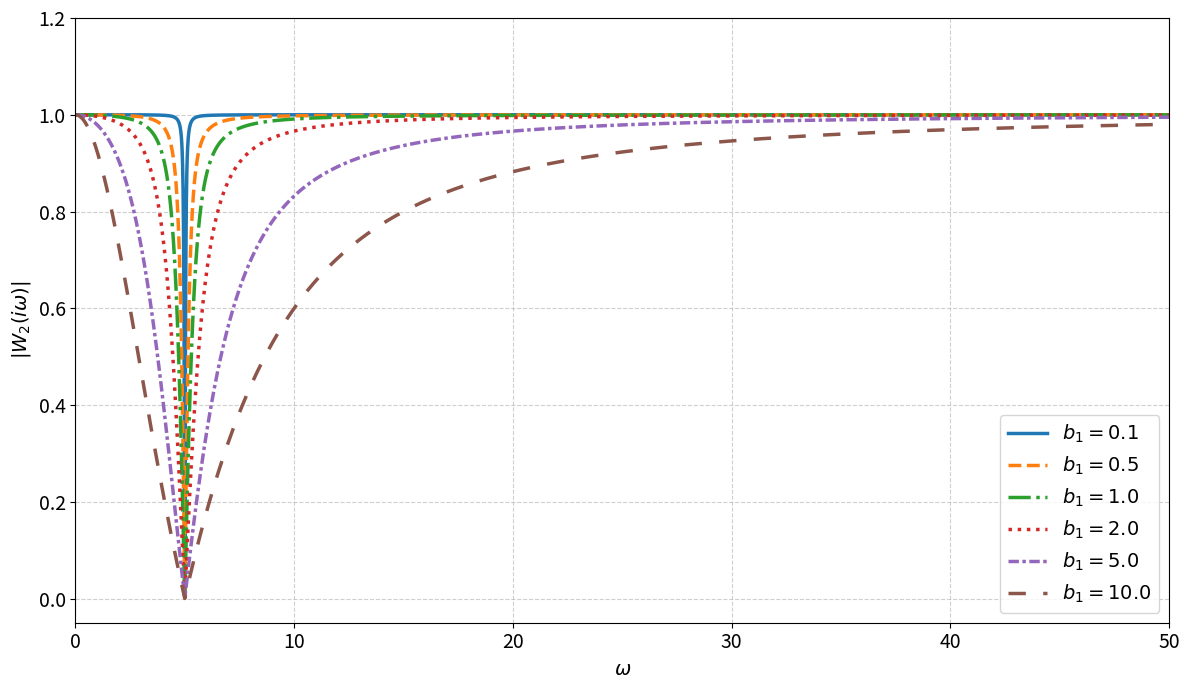

The script that saved this image:
import numpy as np
import matplotlib.pyplot as plt
import os

def plot_notch_filter_afc():
    """
    Строит и сохраняет график АЧХ режекторного фильтра для репрезентативного
    набора значений параметра b1 на строго линейной сетке частот.
    """
    # --- Параметры для построения АЧХ ---
    omega_0 = 5.0
    
    # Репрезентативный набор значений b1 для полноценного исследования влияния на ширину режекции
    b1_values = [0.1, 0.5, 1.0, 2.0, 5.0, 10.0]
    
    # Строго линейная сетка частот. Диапазон расширен до 50 рад/с, 
    # чтобы наглядно продемонстрировать асимптотическое стремление АЧХ к единице на верхних частотах
    omega = np.linspace(0, 50, 5000)

    plt.figure(figsize=(12, 7))

    # Различные стили линий для однозначной визуальной различимости при печати на А4
    line_styles = ['-', '--', '-.', ':', (0, (3, 1, 1, 1)), (0, (5, 5))]

    # --- Цикл для расчета и построения АЧХ для каждого b1 ---
    for i, b1 in enumerate(b1_values):
        # Числитель и знаменатель частотной передаточной функции W2(iw)
        numerator = omega_0**2 - omega**2
        denominator = (omega_0**2 - omega**2) + 1j * b1 * omega
        
        # Рассчитываем АЧХ |W2(iw)|
        afc = np.abs(numerator / denominator)
        
        # Строим график с уникальным стилем для каждой линии
        plt.plot(omega, afc, label=f'$b_1 = {b1}$', linewidth=2.5, 
                 linestyle=line_styles[i % len(line_styles)])


    # --- Оформление графика ---
    # plt.title полностью запрещен согласно требованиям (подписи будут в LaTeX через \caption)
    plt.xlabel(r'$\omega$', fontsize=14)
    plt.ylabel(r'$|W_2(i\omega)|$', fontsize=14)
    plt.grid(True, linestyle='--', alpha=0.6)
    plt.legend(fontsize=14, loc='best')
    plt.xticks(fontsize=14)
    plt.yticks(fontsize=14)
    
    # Ограничение осей для корректного отображения формы графика
    plt.xlim(0, 50)
    plt.ylim(-0.05, 1.2)
    plt.tight_layout()

    # --- Сохранение файла ---
    # Путь сохранения оставлен без изменений
    save_dir = r"images\2_1\2_1_1"
    os.makedirs(save_dir, exist_ok=True)
    filepath = os.path.join(save_dir, 'task_2_1_1_afc_comparison.png')
    plt.savefig(filepath, dpi=300)
    plt.close()

    print(f"График АЧХ режекторного фильтра сохранен: {filepath}")

# --- Запуск функции ---
if __name__ == "__main__":
    plot_notch_filter_afc()
